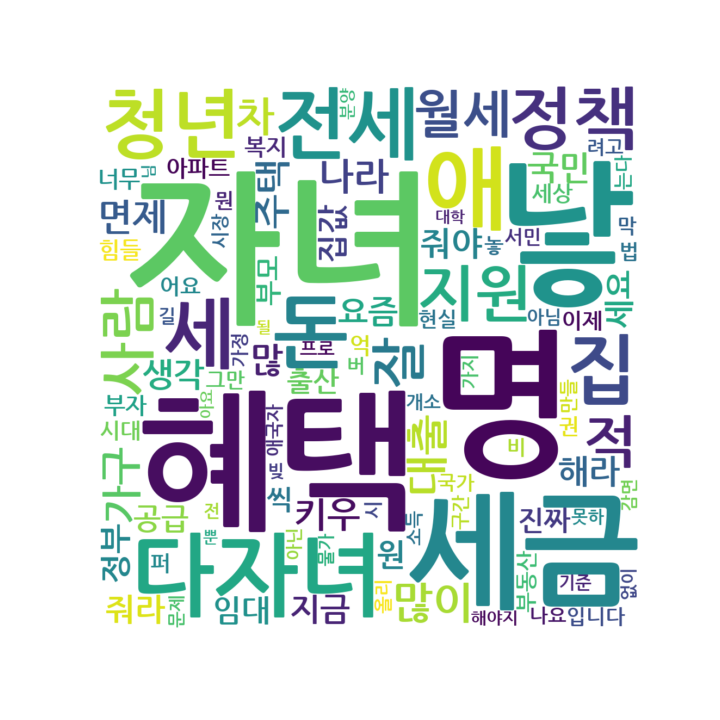

The table this chart was drawn from, first rows:
, reply
0, 좋은 정책입니다!
1, 솔직히 휴대폰 기지국만 뒤져도 동거인여부 나오는데 ... 개인정보니 뭐니…
2, 꼬시다, 이건 잘했다, 근데 외국인들이 특히 중국인 무자비하게 부동산 사…
3, 전과4범, 쌍욕쟁이 리재명도 검찰수사도 안받고 잘지내는데, 평생 일해도 …
4, 그냥 청약을 모두 추첨제로 하라고...저건 재산인데 왜 애많다고 신혼부부…
5, 못된것들 !!!!  그렇게들 부정하게  꽁수피워   돈들  버는구만   …
6, 어찌 사람들이 저리들 똑똑할까. 하지마라야 하는건 참열심히 잔찾아서 하네…
7, 그래서 돈많이 버셨고? 그래서 행복하시고?
8, 정치인도  정직하게 살아보자ㆍ불법 투성 나라 만드는 사람  다 쳐 넣어라
9, 좋은쪽에 대가리를 써서 성공할생각을해야지 에휴 이러니 개판이지
10, 재주들이   --
11, 강력하게 처벌해야합니다.
12, 
13, 미래 세대 좀 생각해서 법안 발의 해라.. 지들은 이민가면 그만이니 저딴…
14, 뭔소리냐 복지수당 자체가 포퓰리지즘 인데 ㅋ 신도시 1.2기 특별법은 여…
15, 여야 포퓰리즘 심각합니다. 입법화 시끄럽죠. 당리당략에 국민만 연거푸 희…
16, 아동수당확대하고.다자녀는 인센티브부여해주세요.
17, 정부는 못까니 이젠 야당을 까니? 벼룩시장을 더 많이 보지 않을까?
18, 대통령실 이전과 관저에는 펑펑 쓰면서 월급쟁이들 청년 노인층 복지는 다 …
